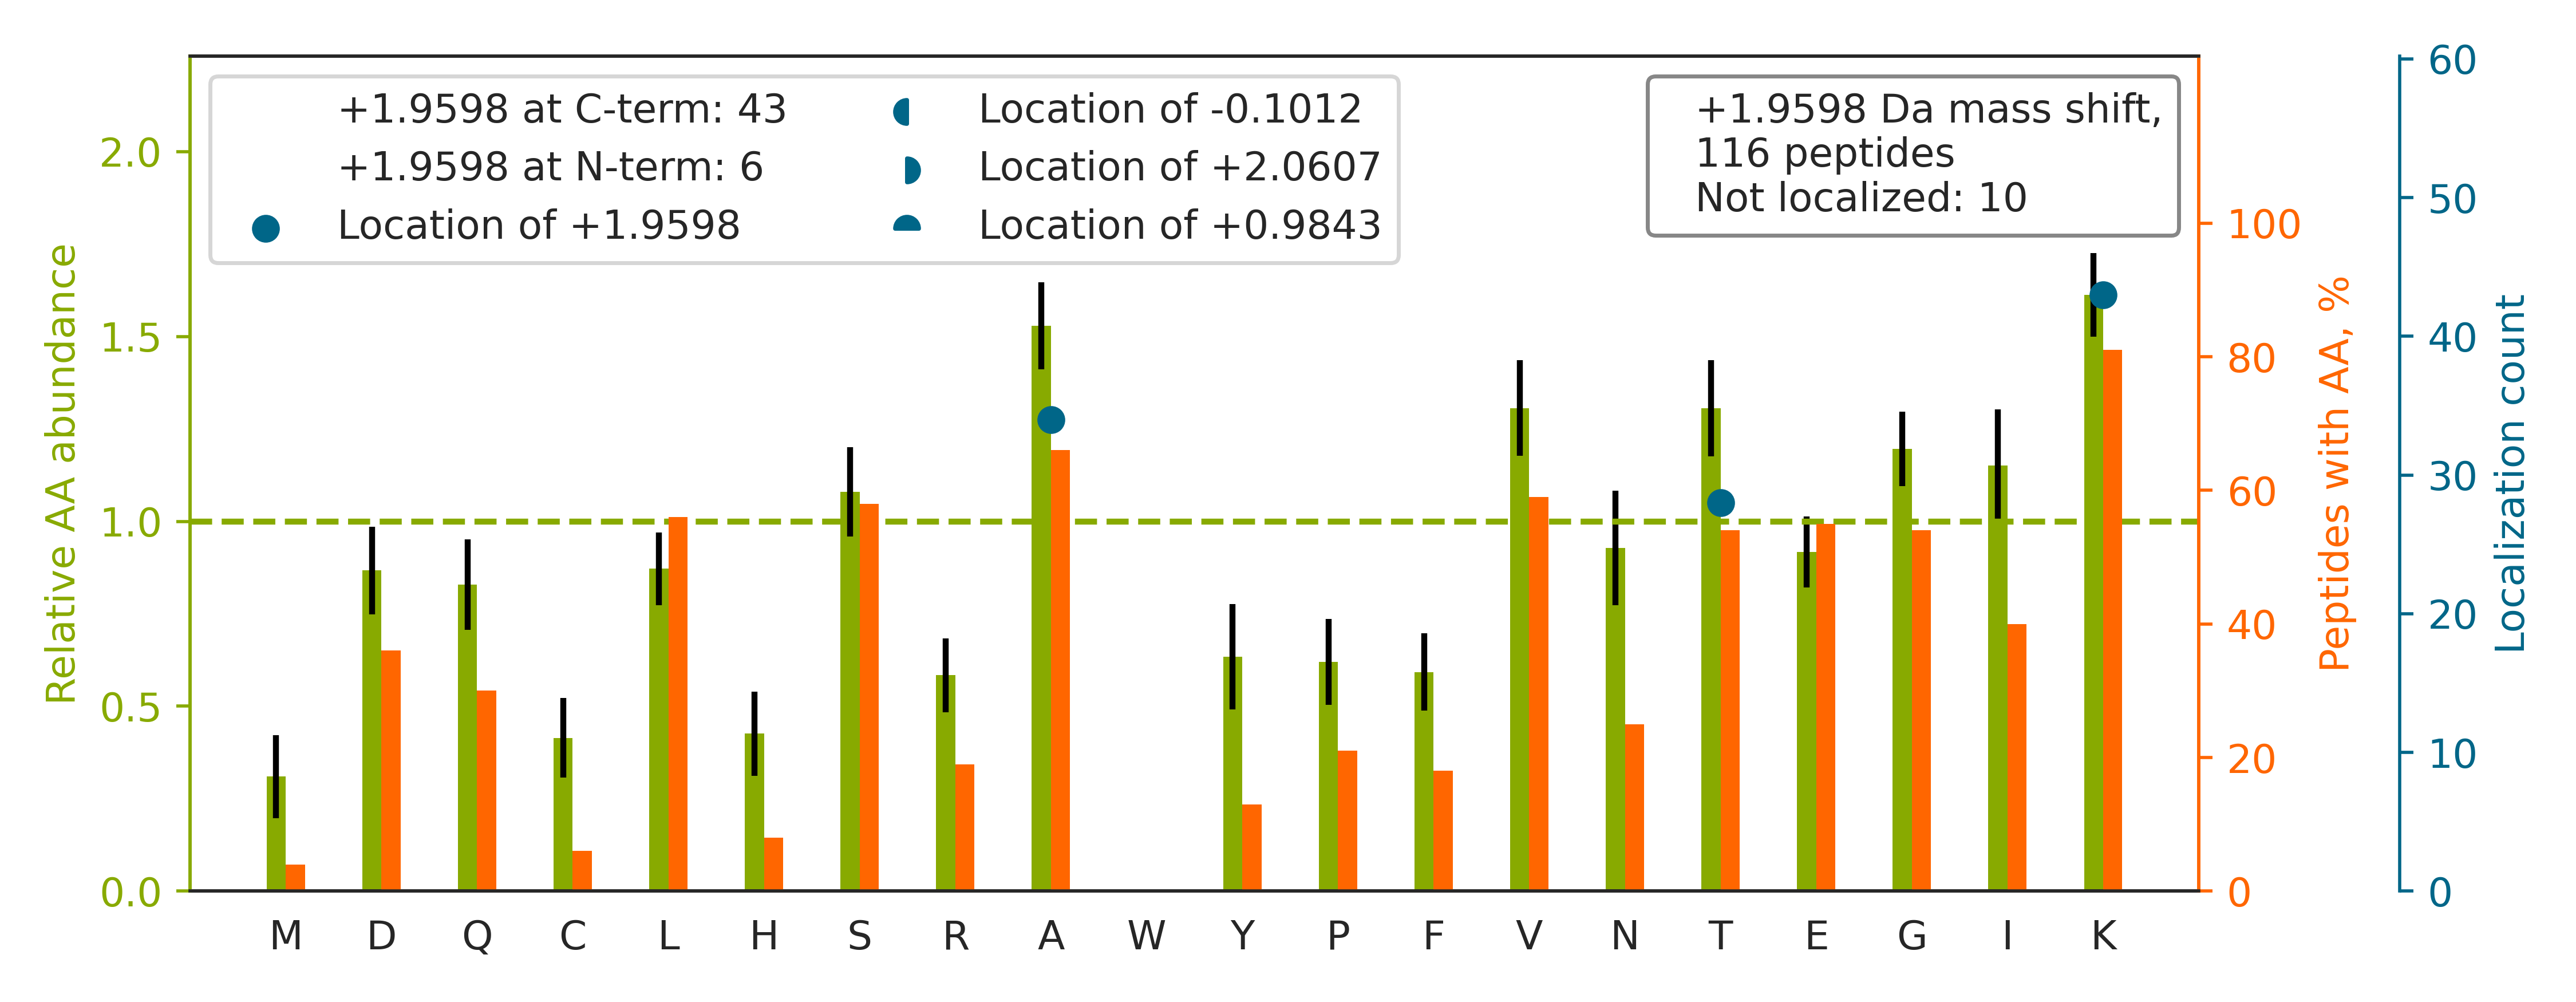

The file beside this chart, header and first rows:
top isoform	localization score	spectrum
R.HIADLAGNSEVILPVPAFNVINGGSHAGNK[+2].L	0.8254	Exp1_Rep1_Frac6.31540.31540.4
K.T[+2]PVTDPATGAVK.E	0.9103	Exp1_Rep1_Frac4.18192.18192.2
K.NAEQNGPVDGQGDNPGPQAAEQGTDTAVPSDSDK.K		Exp1_Rep1_Frac1.20750.20750.4
K.TASLFEQK[+2].S	0.794	Exp1_Rep1_Frac5.21113.21113.2
K.QVTSAEECK[+2].Q	0.9769	Exp1_Rep1_Frac1.11981.11981.2
K.AAMDNSEIA[+2]GEK.K	0.9097	Exp1_Rep1_Frac1.18353.18353.2
R.EAA[+2]FSLAEAK.F	0.5577	Exp1_Rep1_Frac4.24528.24528.2
R.QVDQLT[+2]NDK.A	0.3862	Exp1_Rep1_Frac1.17323.17323.2
R.GALFGANA[+2]NR.K	0.655	Exp1_Rep1_Frac8.15567.15567.2
R.TVSLGAGA[+2]K.D	0.7107	Exp1_Rep1_Frac7.16741.16741.2
K.VTGTLETK[+2].Y	0.6287	Exp1_Rep1_Frac5.16484.16484.2
K.DEVFGT[+2]VK.E	0.789	Exp1_Rep1_Frac4.22184.22184.2
K.LNTAEDAK[+2].D	0.8271	Exp1_Rep1_Frac3.14861.14861.2
R.VTTVTEIGK[+2].D	0.526	Exp1_Rep1_Frac5.20556.20556.2
K.QEIAEAQQLITICR.E		Exp1_Rep1_Frac4.29380.29380.3
R.DAASGEVVGK[+2].F	0.9763	Exp1_Rep1_Frac1.15498.15498.2
K.TVDVAA[+2]EK.K	0.2911	Exp1_Rep1_Frac3.16699.16699.2
R.LGEHNIEVLEGNEQFINAAK.I		Exp1_Rep1_Frac4.28852.28852.3
K.VDATEESDLAQQYGVR.G		Exp1_Rep1_Frac1.26737.26737.2
K.VSGNVEK[+2].K	1.0	Exp1_Rep1_Frac4.11982.11982.2
K.LA[+2]LGIPLPELR.N	1.0	Exp1_Rep1_Frac8.32461.32461.2
K.ETAENSLK[+2].K	0.8176	Exp1_Rep1_Frac2.13129.13129.2
K.IEDILVLHLDR.G		Exp1_Rep1_Frac5.31307.31307.3
K.KEEITGT[+2]LR.K	0.9078	Exp1_Rep1_Frac5.14359.14359.3
R.VDAVASK[+2].V	0.9046	Exp1_Rep1_Frac5.14825.14825.2
R.QSETYNYLLA[+2]K.K	0.6663	Exp1_Rep1_Frac5.24965.24965.3
R.TDDYLDQPCYETINR.I		Exp1_Rep1_Frac1.26593.26593.2
K.AFLASPEYVNLPINGNGK.Q		Exp1_Rep1_Frac7.32103.32103.3
R.AATAGPPNA[+2]R.Q	0.3577	Exp1_Rep1_Frac2.7470.7470.2
K.IADGSVK[+2].R	0.4817	Exp1_Rep1_Frac5.14598.14598.2
R.ISVAAASK[+2].L	0.4604	Exp1_Rep1_Frac7.16587.16587.2
K.AGISFIIK[+2].R	0.7248	Exp1_Rep1_Frac8.28356.28356.2
K.STQTVAK[+2].T	0.7535	Exp1_Rep1_Frac5.8726.8726.2
R.AT[+2]VVESSEK.A	0.3033	Exp1_Rep1_Frac3.13941.13941.2
K.QSA[+2]LLGLK.D	0.9832	Exp1_Rep1_Frac8.22623.22623.2
R.A[+2]PNTAELK.I	0.9854	Exp1_Rep1_Frac4.15812.15812.2
K.DVIAT[+2]DK.E	0.1984	Exp1_Rep1_Frac3.17008.17008.2
K.QSEGLT[+2]K.E	0.6975	Exp1_Rep1_Frac3.12239.12239.2
R.YLSAA[+2]LK.K	0.008638	Exp1_Rep1_Frac7.22093.22093.2
R.VLVT[+2]GAGK.G	0.7508	Exp1_Rep1_Frac7.17765.17765.2
R.SCA[+2]GISGK.S	0.9449	Exp1_Rep1_Frac5.11008.11008.2
K.QIALGT[+2]SK.L	0.5021	Exp1_Rep1_Frac7.17318.17318.2
K.EYAEDDNIYQQK.I		Exp1_Rep1_Frac1.21782.21782.2
K.VMDEVEK[+2].A	1.0	Exp1_Rep1_Frac1.19927.19927.2
K.ILSVELGK[+2].Q	1.0	Exp1_Rep1_Frac6.28277.28277.2
K.ALDAA[+2]FYK.T	0.3602	Exp1_Rep1_Frac6.25329.25329.2
K.EDALVT[+2]K.N	0.5457	Exp1_Rep1_Frac2.18264.18264.2
R.IATA[+2]SEK.G	0.06081	Exp1_Rep1_Frac5.12619.12619.2
R.ADDNAT[+2]IR.V	0.883	Exp1_Rep1_Frac1.8833.8833.2
K.EYAT[+2]EVDVDFVR.K	0.04463	Exp1_Rep1_Frac1.27578.27578.3
K.T[+2]VDGPSGK.L	0.9987	Exp1_Rep1_Frac4.11291.11291.2
K.SQSSGSSAT[+2]HPISVPGAR.R	0.8443	Exp1_Rep1_Frac8.9887.9887.3
R.A[+2]LTQVSK.E	0.1802	Exp1_Rep1_Frac6.15009.15009.2
R.GALQNIIPA[+2]STGAAK.A	0.9934	Exp1_Rep1_Frac7.24842.24842.3
K.VASLLVK[+2].R	0.6096	Exp1_Rep1_Frac8.24885.24885.2
R.LVIGDHK[+2].S	1.0	Exp1_Rep1_Frac6.15585.15585.2
R.VISNLSK[+2].V	1.0	Exp1_Rep1_Frac7.18822.18822.2
K.VLTGEEK[+2].A	0.2211	Exp1_Rep1_Frac4.16354.16354.2
R.STDPVT[+2]TK.E	0.5515	Exp1_Rep1_Frac2.12790.12790.2
K.IGFSGPK[+2].L	1.0	Exp1_Rep1_Frac8.18974.18974.2
... 56 more rows
